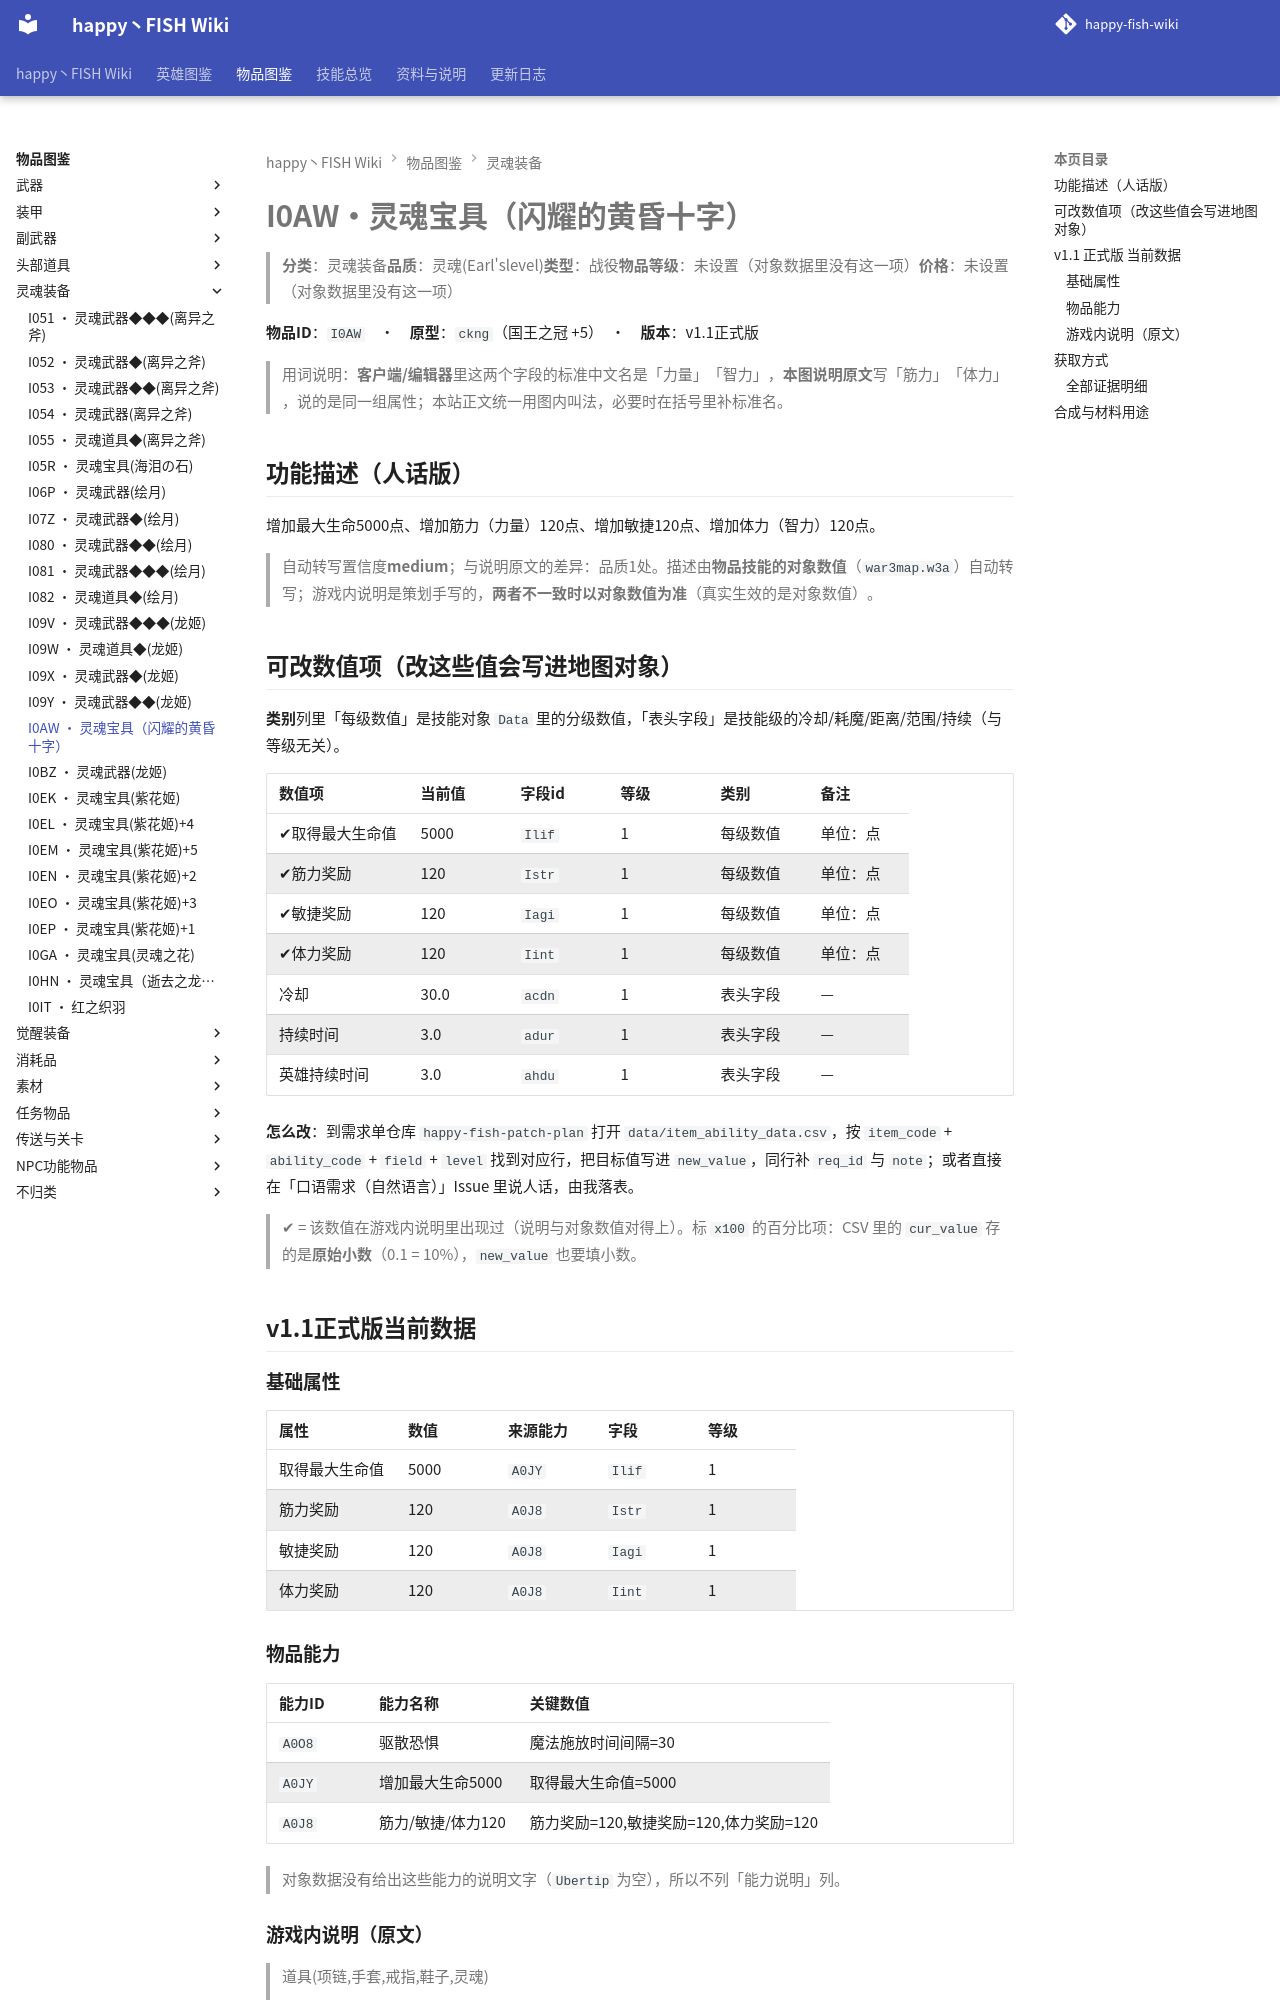

repository: slasher233/happy-fish-sao-wiki · page: items/灵魂装备/I0AW_灵魂宝具（闪耀的黄昏十字）/index.html · generator: mkdocs

# I0AW · 灵魂宝具（闪耀的黄昏十字）

> **分类**：灵魂装备　**品质**：灵魂(Earl's level)　**类型**：战役　**物品等级**：未设置（对象数据里没有这一项）　**价格**：未设置（对象数据里没有这一项）

**物品 ID**：`I0AW`　·　**原型**：`ckng`（国王之冠 +5）　·　**版本**：v1.1 正式版

> 用词说明：**客户端/编辑器**里这两个字段的标准中文名是「力量」「智力」，**本图说明原文**写「筋力」「体力」，说的是同一组属性；本站正文统一用图内叫法，必要时在括号里补标准名。

## 功能描述（人话版）

增加最大生命 5000 点、增加筋力（力量） 120 点、增加敏捷 120 点、增加体力（智力） 120 点。

> 自动转写置信度 **medium**；与说明原文的差异：品质 1 处。
> 描述由**物品技能的对象数值**（`war3map.w3a`）自动转写；游戏内说明是策划手写的，**两者不一致时以对象数值为准**（真实生效的是对象数值）。

## 可改数值项（改这些值会写进地图对象）

**类别**列里「每级数值」是技能对象 `Data` 里的分级数值，「表头字段」是技能级的冷却/耗魔/距离/范围/持续（与等级无关）。

| 数值项 | 当前值 | 字段 id | 等级 | 类别 | 备注 |
| --- | --- | --- | --- | --- | --- |
| ✔ 取得最大生命值 | 5000 | `Ilif` | 1 | 每级数值 | 单位：点 |
| ✔ 筋力奖励 | 120 | `Istr` | 1 | 每级数值 | 单位：点 |
| ✔ 敏捷奖励 | 120 | `Iagi` | 1 | 每级数值 | 单位：点 |
| ✔ 体力奖励 | 120 | `Iint` | 1 | 每级数值 | 单位：点 |
| 冷却 | 30.0 | `acdn` | 1 | 表头字段 | — |
| 持续时间 | 3.0 | `adur` | 1 | 表头字段 | — |
| 英雄持续时间 | 3.0 | `ahdu` | 1 | 表头字段 | — |


**怎么改**：到需求单仓库 `happy-fish-patch-plan` 打开 `data/item_ability_data.csv`，按 `item_code` + `ability_code` + `field` + `level` 找到对应行，把目标值写进 `new_value`，同行补 `req_id` 与 `note`；或者直接在「口语需求（自然语言）」Issue 里说人话，由我落表。

> ✔ = 该数值在游戏内说明里出现过（说明与对象数值对得上）。标 `x100` 的百分比项：CSV 里的 `cur_value` 存的是**原始小数**（0.1 = 10%），`new_value` 也要填小数。

## v1.1 正式版 当前数据

### 基础属性

| 属性 | 数值 | 来源能力 | 字段 | 等级 |
| --- | --- | --- | --- | --- |
| 取得最大生命值 | 5000 | `A0JY` | `Ilif` | 1 |
| 筋力奖励 | 120 | `A0J8` | `Istr` | 1 |
| 敏捷奖励 | 120 | `A0J8` | `Iagi` | 1 |
| 体力奖励 | 120 | `A0J8` | `Iint` | 1 |

### 物品能力

| 能力 ID | 能力名称 | 关键数值 |
| --- | --- | --- |
| `A0O8` | 驱散恐惧 | 魔法施放时间间隔=30 |
| `A0JY` | 增加最大生命5000 | 取得最大生命值=5000 |
| `A0J8` | 筋力/敏捷/体力120 | 筋力奖励=120, 敏捷奖励=120, 体力奖励=120 |


> 对象数据没有给出这些能力的说明文字（`Ubertip` 为空），所以不列「能力说明」列。

### 游戏内说明（原文）

> 道具(项链,手套,戒指,鞋子,灵魂)
>
> 筋力:120
> 敏捷:120
> 体力:120
> 生命值:5000
> 驱散恐惧(自身无敌3秒,间隔30秒)
> 能力:炎属性增幅20%
> 能力:水属性增幅20%
> 品质:灵魂(Earl's level)
>
> 时间让光辉消逝,可是却消逝不了那些将光辉存在心中的人

_（提示工具（Tip）与物品名相同，没有额外说明。）_

## 获取方式

- **能不能拿到**：可获得
- **怎么拿**：BOSS『nrvs』掉落（权重100）
- **掉落 BOSS**：nrvs

_（本节无内容：`item_sources.json` 里这件物品的来源没有记到具体 BOSS/宝箱/店，只有「可获得」这一条笼统记录；逐条证据见下方「全部证据明细」。）_

### 全部证据明细

**掉落（掉落表 / 权重表）**

| 来源单位 | 方式 | 概率 | 触发器行号（`war3map.j`） |
| --- | --- | --- | --- |
| `nrvs` 金色宝箱 | RandomDist (Blizzard.j 权重表) | 100% | `21212` |
